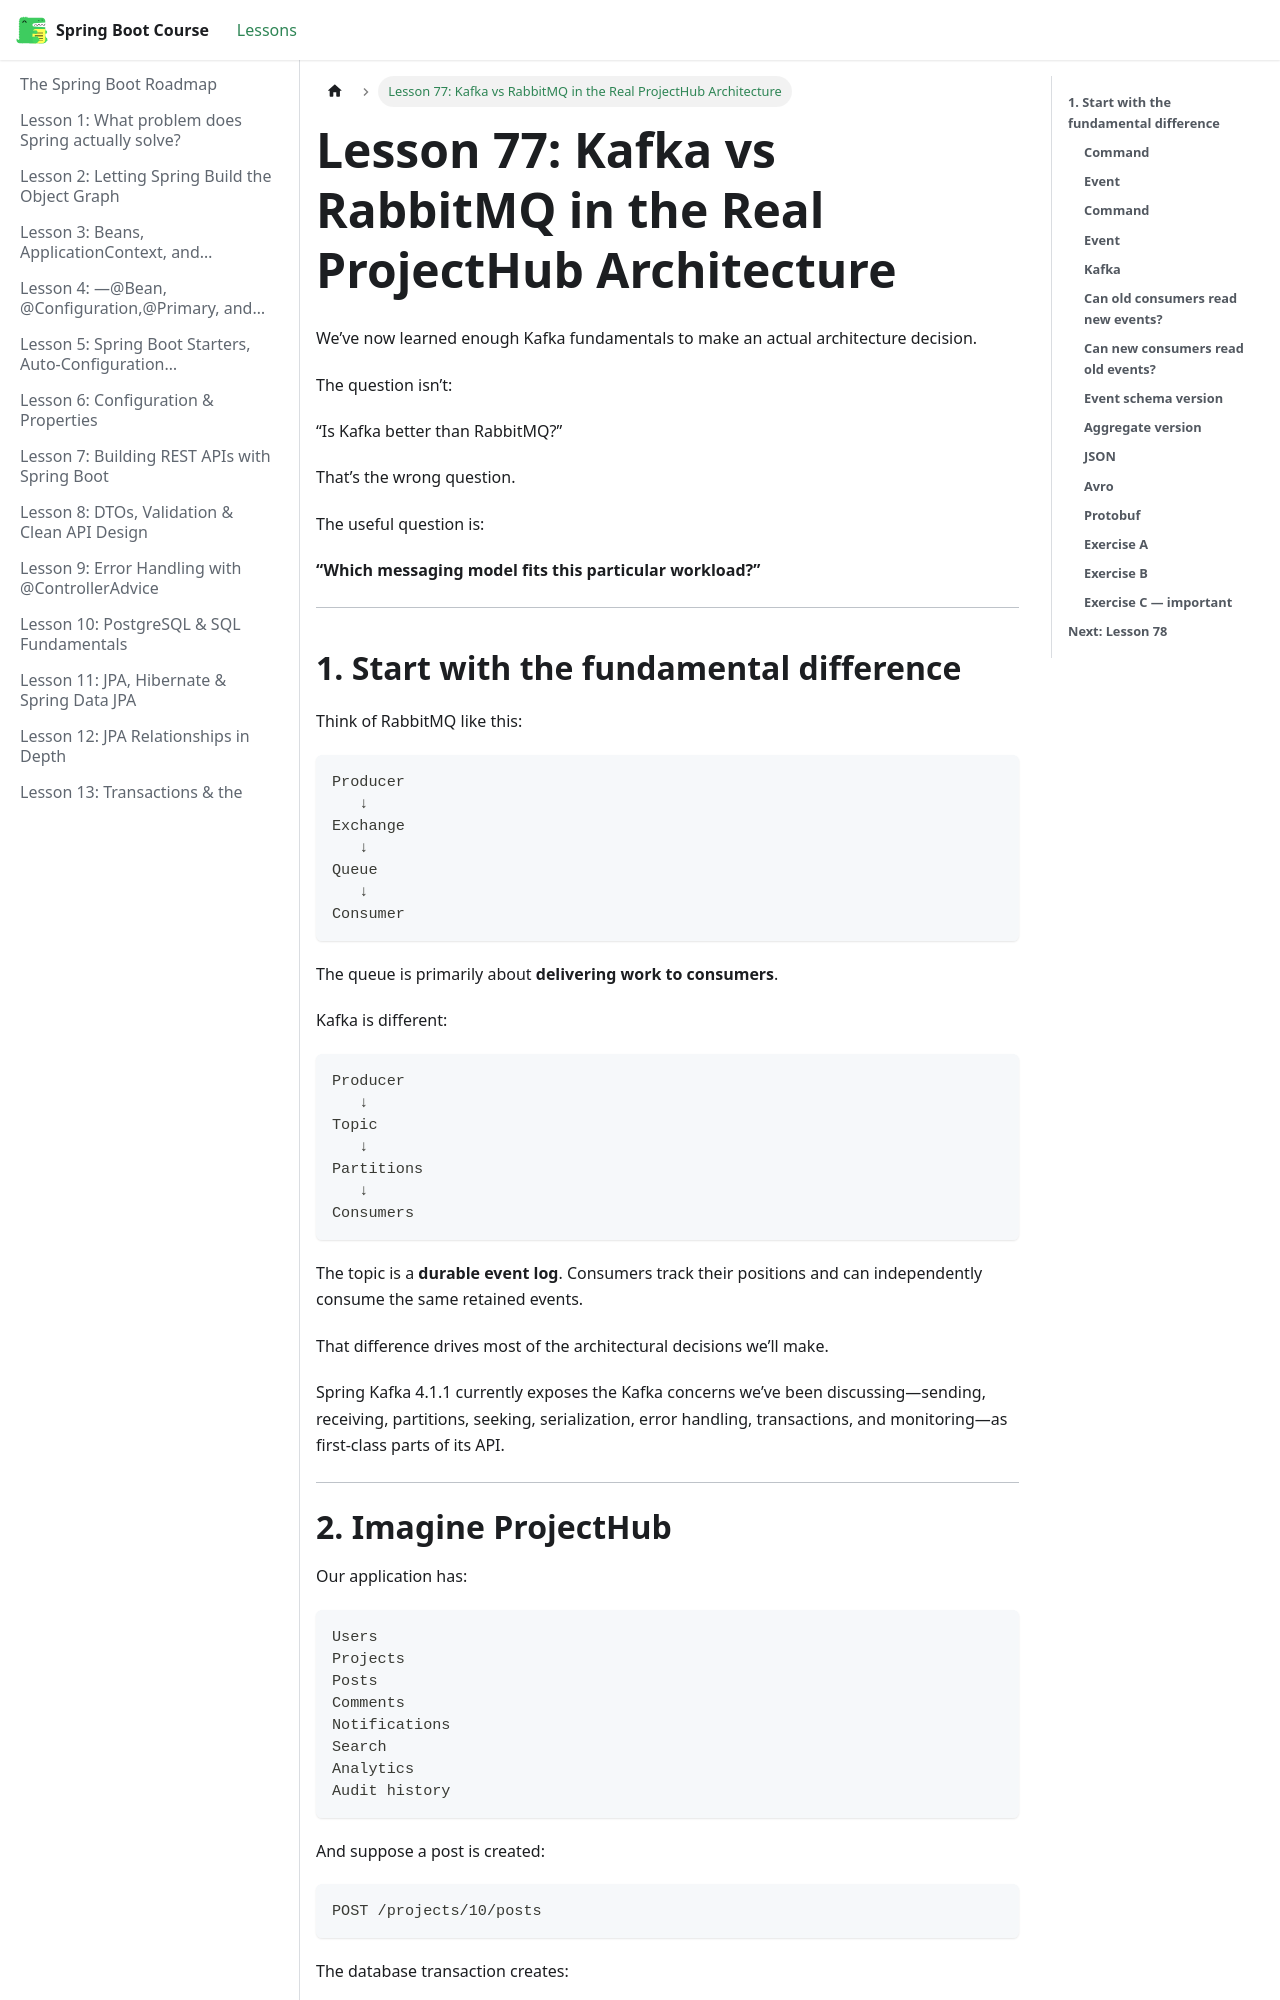

repository: BishoyHanyRaafat/spring-boot-docs · page: docs/lesson-77/index.html · generator: docusaurus

---
title: "Lesson 77: Kafka vs RabbitMQ in the Real ProjectHub Architecture"
sidebar_position: 77
---

We’ve now learned enough Kafka fundamentals to make an actual architecture decision.

The question isn’t:

“Is Kafka better than RabbitMQ?”

That’s the wrong question.

The useful question is:

**“Which messaging model fits this particular workload?”**

---

## **1. Start with the fundamental difference**

Think of RabbitMQ like this:

```text
Producer
   ↓
Exchange
   ↓
Queue
   ↓
Consumer
```

The queue is primarily about **delivering work to consumers**.

Kafka is different:

```text
Producer
   ↓
Topic
   ↓
Partitions
   ↓
Consumers
```

The topic is a **durable event log**. Consumers track their positions and can independently consume the same retained events.

That difference drives most of the architectural decisions we’ll make.

Spring Kafka 4.1.1 currently exposes the Kafka concerns we’ve been discussing—sending, receiving, partitions, seeking, serialization, error handling, transactions, and monitoring—as first-class parts of its API.  

---
